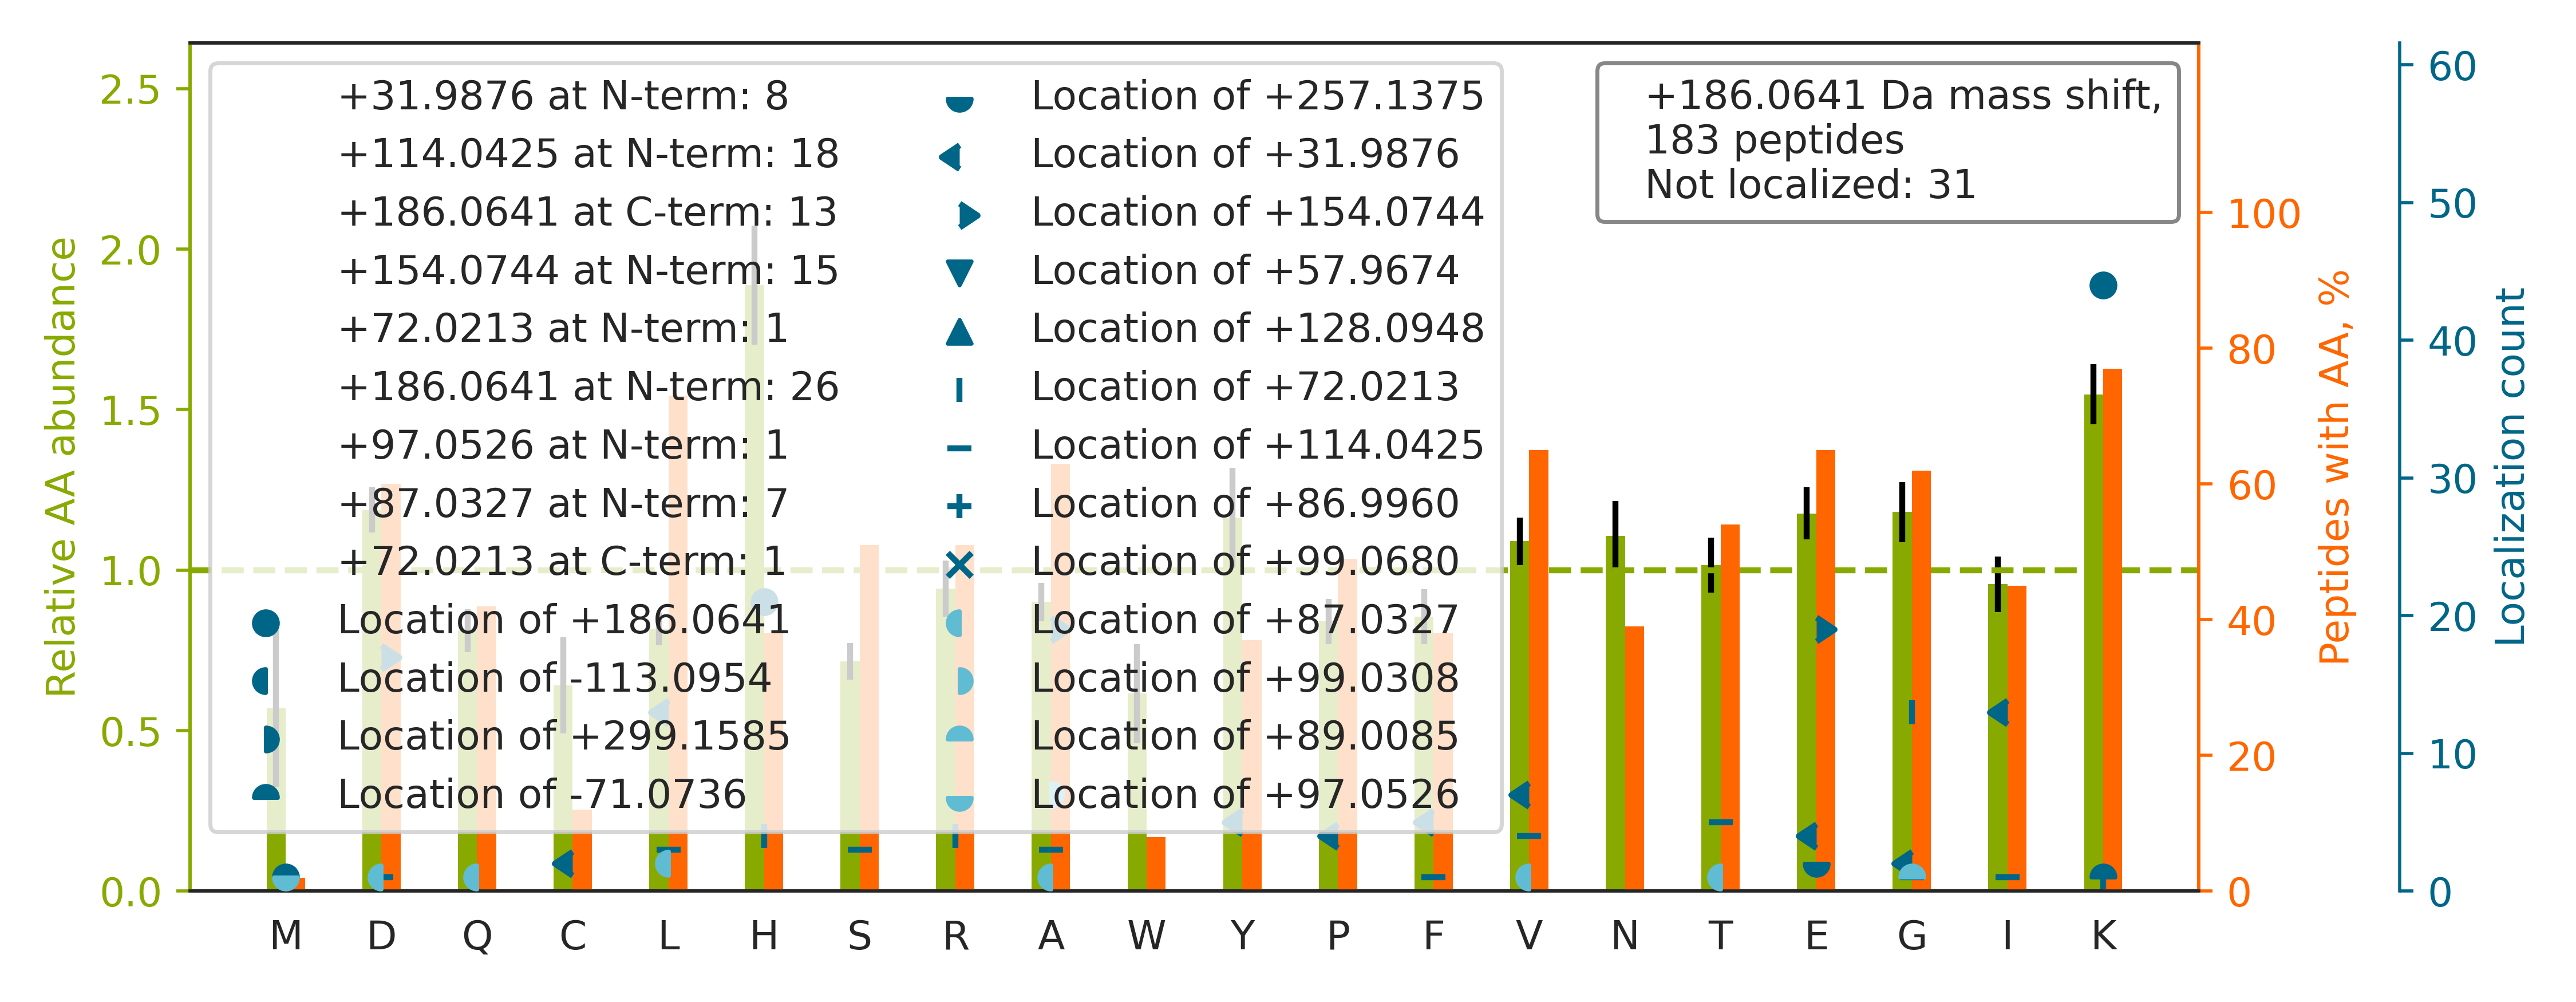

Source data for this figure (header and first rows):
top isoform	localization score	spectrum
K.VYA[+154]C[+32]EVTHQGLSSPVTK.S	0.1246	43CPTAC_COprospective_W_VU_20151130_01CO…
K.A[+114]H[+72]YGGFTVQNEANK.Y	0.9195	43CPTAC_COprospective_W_VU_20151130_01CO…
K.K[+186]AEAGAGSATEFQFR.G	0.9883	02CPTAC_COprospective_W_VU_20150624_01CO…
K.K[+186]ALAAAGYDVEK.N	0.04522	47CPTAC_COprospective_W_VU_20151209_21CO…
R.L[+114]VG[+72]GKDFEQPLAISR.V	0.9884	27CPTAC_COprospective_W_VU_20150810_22CO…
K.YVDSEGHLYTVPIR.E		05CPTAC_COprospective_W_VU_20150915_05CO…
K.NQLTSNP[+32]E[+154]NTVFDAKR.L	0.8356	43CPTAC_COprospective_W_VU_20151130_01CO…
R.Q[+87]A[+99]VTNPNNTFYATKR.L	0.06307	43CPTAC_COprospective_W_VU_20151130_01CO…
R.KPTLDKPSPETFVK[+186].S	0.1783	50CPTAC_COprospective_W_VU_20151222_05CO…
K.KIENCNYAVELGK[+186].N	0.8379	02CPTAC_COprospective_W_VU_20150624_01CO…
K.NL[+32]D[+154]GISHAPNAVK.T	0.899	48CPTAC_COprospective_W_VU_20151209_15CO…
K.HGEVCPAGWK[+186]PGSDTIKPDVQK.S	0.1736	02CPTAC_COprospective_W_VU_20150624_01CO…
R.K[+186]ATGPPVSELITK.A	0.9965	46CPTAC_COprospective_W_VU_20151209_09CO…
R.SSGPYGGGGQYFAKPR.N		30CPTAC_COprospective_W_VU_20150810_20CO…
R.LVK[+186]PGNQNTQVTEAWNK.V	0.9964	02CPTAC_COprospective_W_VU_20150624_01CO…
K.HSTIFENLANK[+186].A	0.9006	49CPTAC_COprospective_W_VU_20151222_11CO…
R.I[+32]A[+154]EFTTNLTEEEEKSK.S	0.9339	43CPTAC_COprospective_W_VU_20151130_01CO…
R.TVGQLYKEQLAK[+186].L	0.9798	43CPTAC_COprospective_W_VU_20151130_01CO…
K.VH[+186]TECCHGDLLECADDRADLAK.Y	0.01738	41CPTAC_COprospective_W_VU_20151124_21CO…
K.K[+186]HLEINPDHPIVETLR.Q	0.9963	43CPTAC_COprospective_W_VU_20151130_01CO…
R.LSH[+186]ANSAVVLSAVK.V	0.03469	49CPTAC_COprospective_W_VU_20151222_11CO…
R.K[+186]PWTAVDTSVDGR.K	0.978	43CPTAC_COprospective_W_VU_20151130_01CO…
K.VILH[+186]LKEDQTEYLEER.R	0.9956	72CPTAC_COprospective_W_VU_20160422_05CO…
R.QLI[+32]NA[+154]LQINNTAVGHALVLPAGR.D	0.5219	76CPTAC_COprospective_W_VU_20160502_11CO…
R.FDEFFSEGCAPGSKK.D		43CPTAC_COprospective_W_VU_20151130_01CO…
R.TGDFQLHTNVNDGTEFGGSIYQK.V		56CPTAC_COprospective_W_VU_20160303_01CO…
R.NE[+154]C[+32]FLQHKDDNPNLPR.L	0.9446	43CPTAC_COprospective_W_VU_20151130_01CO…
K.DINDNRPTFLQSK[+186].Y	0.8435	47CPTAC_COprospective_W_VU_20151209_21CO…
K.A[+154]E[+32]NQPIRDVLK.Q	0.9255	44CPTAC_COprospective_W_VU_20151202_20CO…
K.GHSLSDGLEEVQK.A		49CPTAC_COprospective_W_VU_20151222_11CO…
K.K[+186]VDLSQPLIATCR.K	0.9237	48CPTAC_COprospective_W_VU_20151209_15CO…
R.A[+154]L[+32]EEALEAKEELER.T	0.9964	58CPTAC_COprospective_W_VU_20160318_11CO…
R.T[+114]G[+72]VELGKPTHFTVNAK.A	0.9989	49CPTAC_COprospective_W_VU_20151222_11CO…
K.IIH[+186]EDGYSEEECR.Q	0.9244	43CPTAC_COprospective_W_VU_20151130_01CO…
R.LSG[+72]S[+114]HSQGVAYPVR.I	0.02129	47CPTAC_COprospective_W_VU_20151209_21CO…
K.GKLDVQFSGLTK.G		73CPTAC_COprospective_W_VU_20160422_11CO…
K.K[+186]VPQVSTPTLVEVSR.N	0.9999	43CPTAC_COprospective_W_VU_20151130_01CO…
K.GEH[+186]PGLSIGDVAK.K	0.9024	45CPTAC_COprospective_W_VU_20151202_05CO…
K.V[+114]YVG[+72]NLGNNGNKTELER.A	0.9146	50CPTAC_COprospective_W_VU_20151222_05CO…
K.I[+114]R[+72]LENEIQTYR.S	0.8821	43CPTAC_COprospective_W_VU_20151130_01CO…
R.K[+186]VAVFFSNTPTR.A	0.9951	35CPTAC_COprospective_W_VU_20150901_16CO…
K.GAVDGGLSIPHSTK.R		47CPTAC_COprospective_W_VU_20151209_21CO…
K.IINEVSKPLAHHIPVEK.I		48CPTAC_COprospective_W_VU_20151209_15CO…
K.VNV[+32]D[+154]EVGGEALGR.L	0.3327	70CPTAC_COprospective_W_VU_20160421_11CO…
K.E[+154]F[+32]HLNESGDPSSK.S	0.8899	43CPTAC_COprospective_W_VU_20151130_01CO…
K.QTLEK[+186]ENADLAGELR.V	0.1004	48CPTAC_COprospective_W_VU_20151209_15CO…
K.LQDRGPDVLTATVSGK.L		43CPTAC_COprospective_W_VU_20151130_01CO…
R.CLV[+32]E[+154]KGDVAFVK.H	0.07198	49CPTAC_COprospective_W_VU_20151222_11CO…
R.KPVDEYKDCHL[+32]A[+154]QVPSHTVVAR.S	0.02117	49CPTAC_COprospective_W_VU_20151222_11CO…
K.V[+87]LGA[+99]FSDGLAHLDNLK.G	0.4416	27CPTAC_COprospective_W_VU_20150810_22CO…
K.T[+114]G[+72]VAVNKPAEFTVDAK.H	0.9885	12CPTAC_COprospective_W_VU_20151016_05CO…
K.QE[+154]Y[+32]DEAGPSIVHR.K	0.985	50CPTAC_COprospective_W_VU_20151222_05CO…
K.TK[+186]PYIQVDIGGGQTK.T	1	02CPTAC_COprospective_W_VU_20150624_01CO…
K.K[+186]QELEEICHDLEAR.V	0.9995	56CPTAC_COprospective_W_VU_20160303_01CO…
R.VIDRELYQQLQR.G		48CPTAC_COprospective_W_VU_20151209_15CO…
K.T[+114]R[+72]LEQEIATYR.R	0.9514	48CPTAC_COprospective_W_VU_20151209_15CO…
K.LRTEGDGVYTLNDK.K		43CPTAC_COprospective_W_VU_20151130_01CO…
K.NIILEEGKEILVGDVGQTVDDPYATFVK.M		66CPTAC_COprospective_W_VU_20160323_11CO…
K.QA[+154]SI[+32]QHIQNAIDTEK.S	0.3842	43CPTAC_COprospective_W_VU_20151130_01CO…
R.A[+114]G[+72]VNTVTTLVENKK.A	0.8982	43CPTAC_COprospective_W_VU_20151130_01CO…
... 123 more rows
